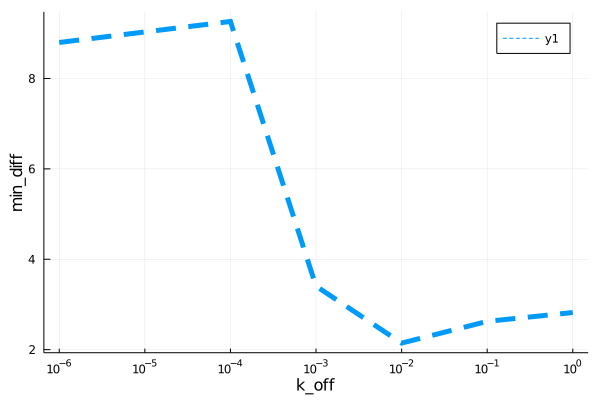

Source data for this figure (header and first rows):
para, error
1.0e-6, 8.798
0.0001, 9.263
0.001, 3.405
0.01, 2.145
0.1, 2.626
1.0, 2.821
